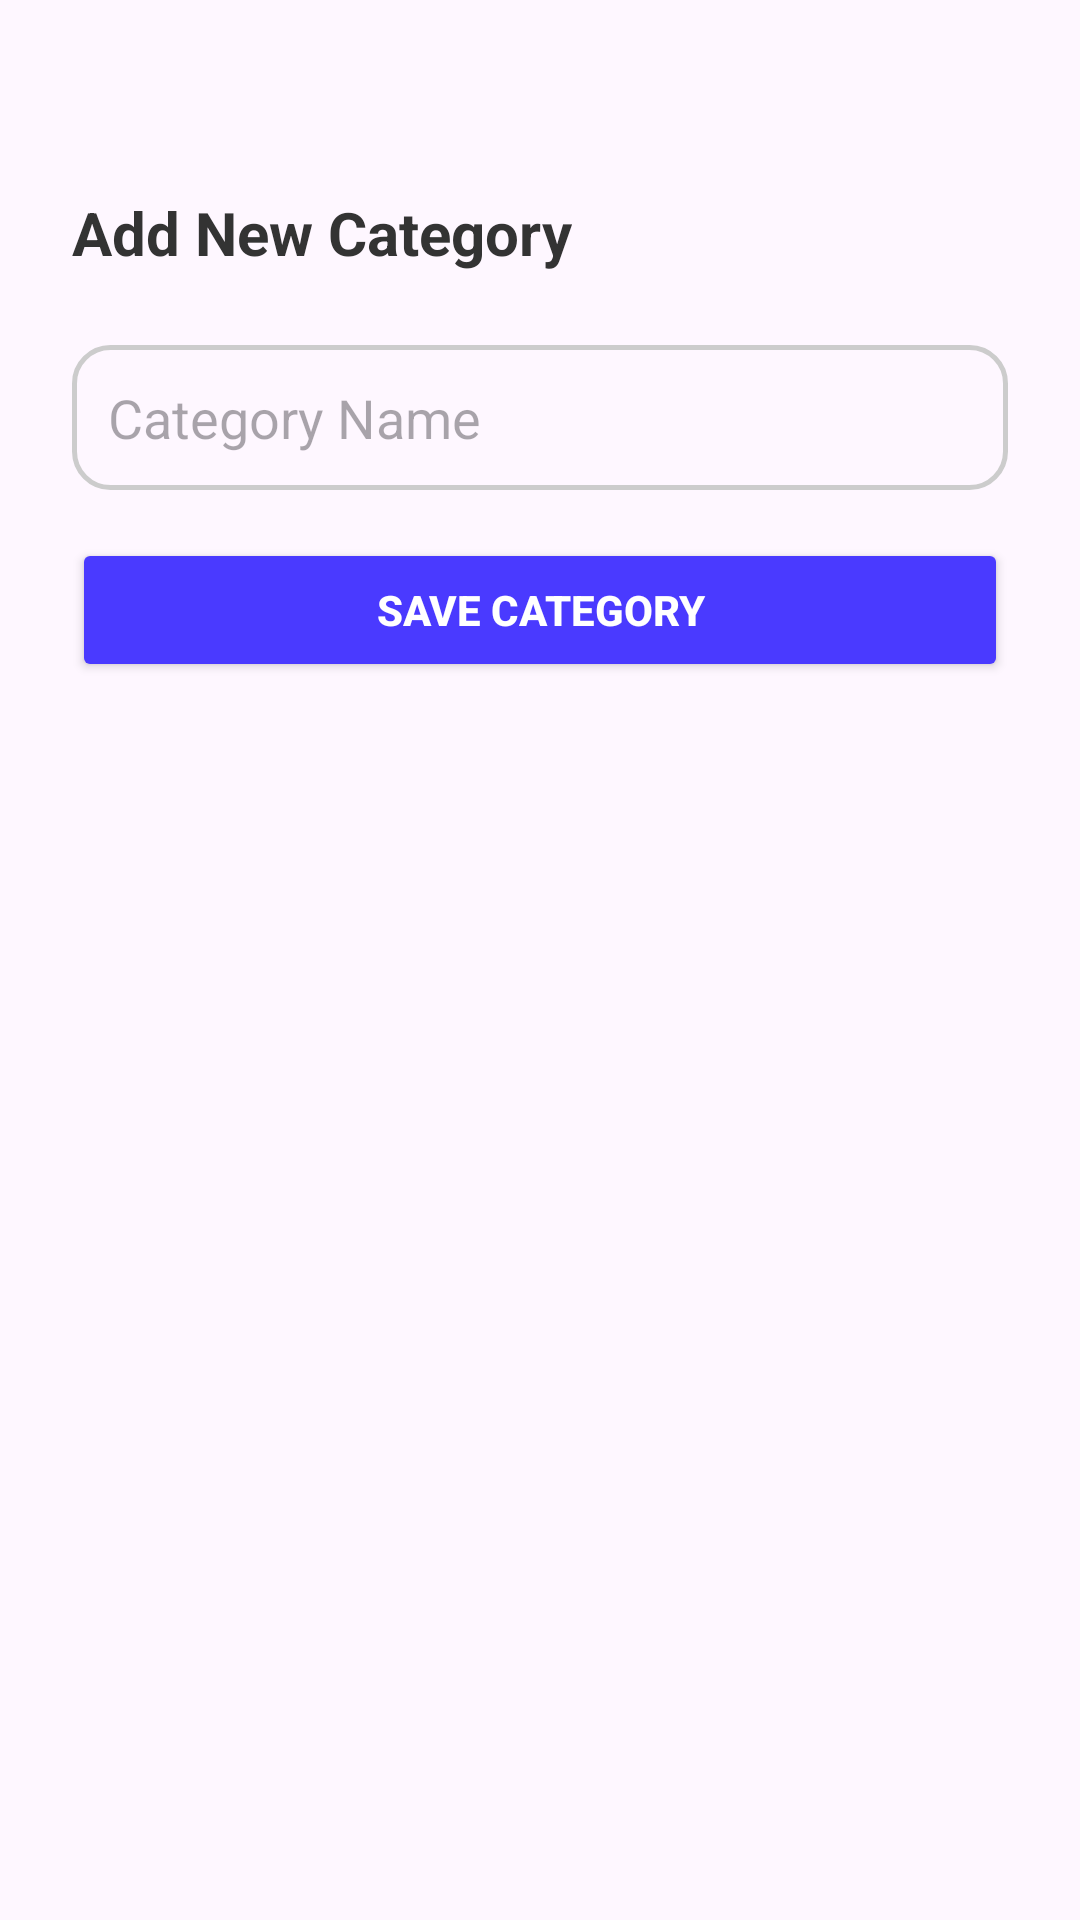

Layout XML and referenced resources for this Android screen:
<!-- AndroidManifest.xml: application theme Theme.PocketPaladinFinalApp -->
<!-- res/layout/activity_add_category.xml -->
<?xml version="1.0" encoding="utf-8"?>
<androidx.constraintlayout.widget.ConstraintLayout xmlns:android="http://schemas.android.com/apk/res/android"
    xmlns:app="http://schemas.android.com/apk/res-auto"
    xmlns:tools="http://schemas.android.com/tools"
    android:id="@+id/main"
    android:layout_width="match_parent"
    android:layout_height="match_parent"
    tools:context=".AddCategoryActivity">

    
    <ImageView
        android:id="@+id/backIcon"
        android:layout_width="24dp"
        android:layout_height="24dp"
        android:layout_marginTop="16dp"
        android:layout_marginStart="16dp"
        android:contentDescription="Back"
        android:src="@drawable/back_arrow"
        app:layout_constraintTop_toTopOf="parent"
        app:layout_constraintStart_toStartOf="parent" />

    
    <LinearLayout
        android:id="@+id/contentLayout"
        android:layout_width="0dp"
        android:layout_height="wrap_content"
        android:orientation="vertical"
        android:layout_marginTop="24dp"
        android:layout_marginStart="24dp"
        android:layout_marginEnd="24dp"
        app:layout_constraintTop_toBottomOf="@+id/backIcon"
        app:layout_constraintStart_toStartOf="parent"
        app:layout_constraintEnd_toEndOf="parent">

        <TextView
            android:layout_width="wrap_content"
            android:layout_height="wrap_content"
            android:text="Add New Category"
            android:textSize="20sp"
            android:textStyle="bold"
            android:textColor="#333333"
            android:layout_marginBottom="24dp" />

        <EditText
            android:id="@+id/categoryNameEditText"
            android:layout_width="match_parent"
            android:layout_height="wrap_content"
            android:hint="Category Name"
            android:background="@drawable/edittext_background"
            android:padding="12dp"
            android:layout_marginBottom="16dp" />

        <Button
            android:id="@+id/saveCategoryButton"
            android:layout_width="match_parent"
            android:layout_height="wrap_content"
            android:text="Save Category"
            android:textColor="#FFFFFF"
            android:backgroundTint="#4A3AFF"
            android:textStyle="bold" />
    </LinearLayout>

</androidx.constraintlayout.widget.ConstraintLayout>
<!-- resources referenced by this layout -->
<resources>
  <!-- drawable edittext_background (drawable) -->
  <?xml version="1.0" encoding="utf-8"?>
  <shape xmlns:android="http://schemas.android.com/apk/res/android"
      android:shape="rectangle">
  
      
      <solid android:color="@android:color/transparent" />
  
      
      <corners android:radius="12dp" />
  
      
      <stroke android:width="1.5dp" android:color="#CCCCCC" />
  
      
      <padding
          android:left="14dp"
          android:top="12dp"
          android:right="14dp"
          android:bottom="12dp" />
  </shape>
  <style name="Theme.PocketPaladinFinalApp" parent="Base.Theme.PocketPaladinFinalApp" />
  <style name="Base.Theme.PocketPaladinFinalApp" parent="Theme.Material3.DayNight.NoActionBar">
          
          
      </style>
</resources>
